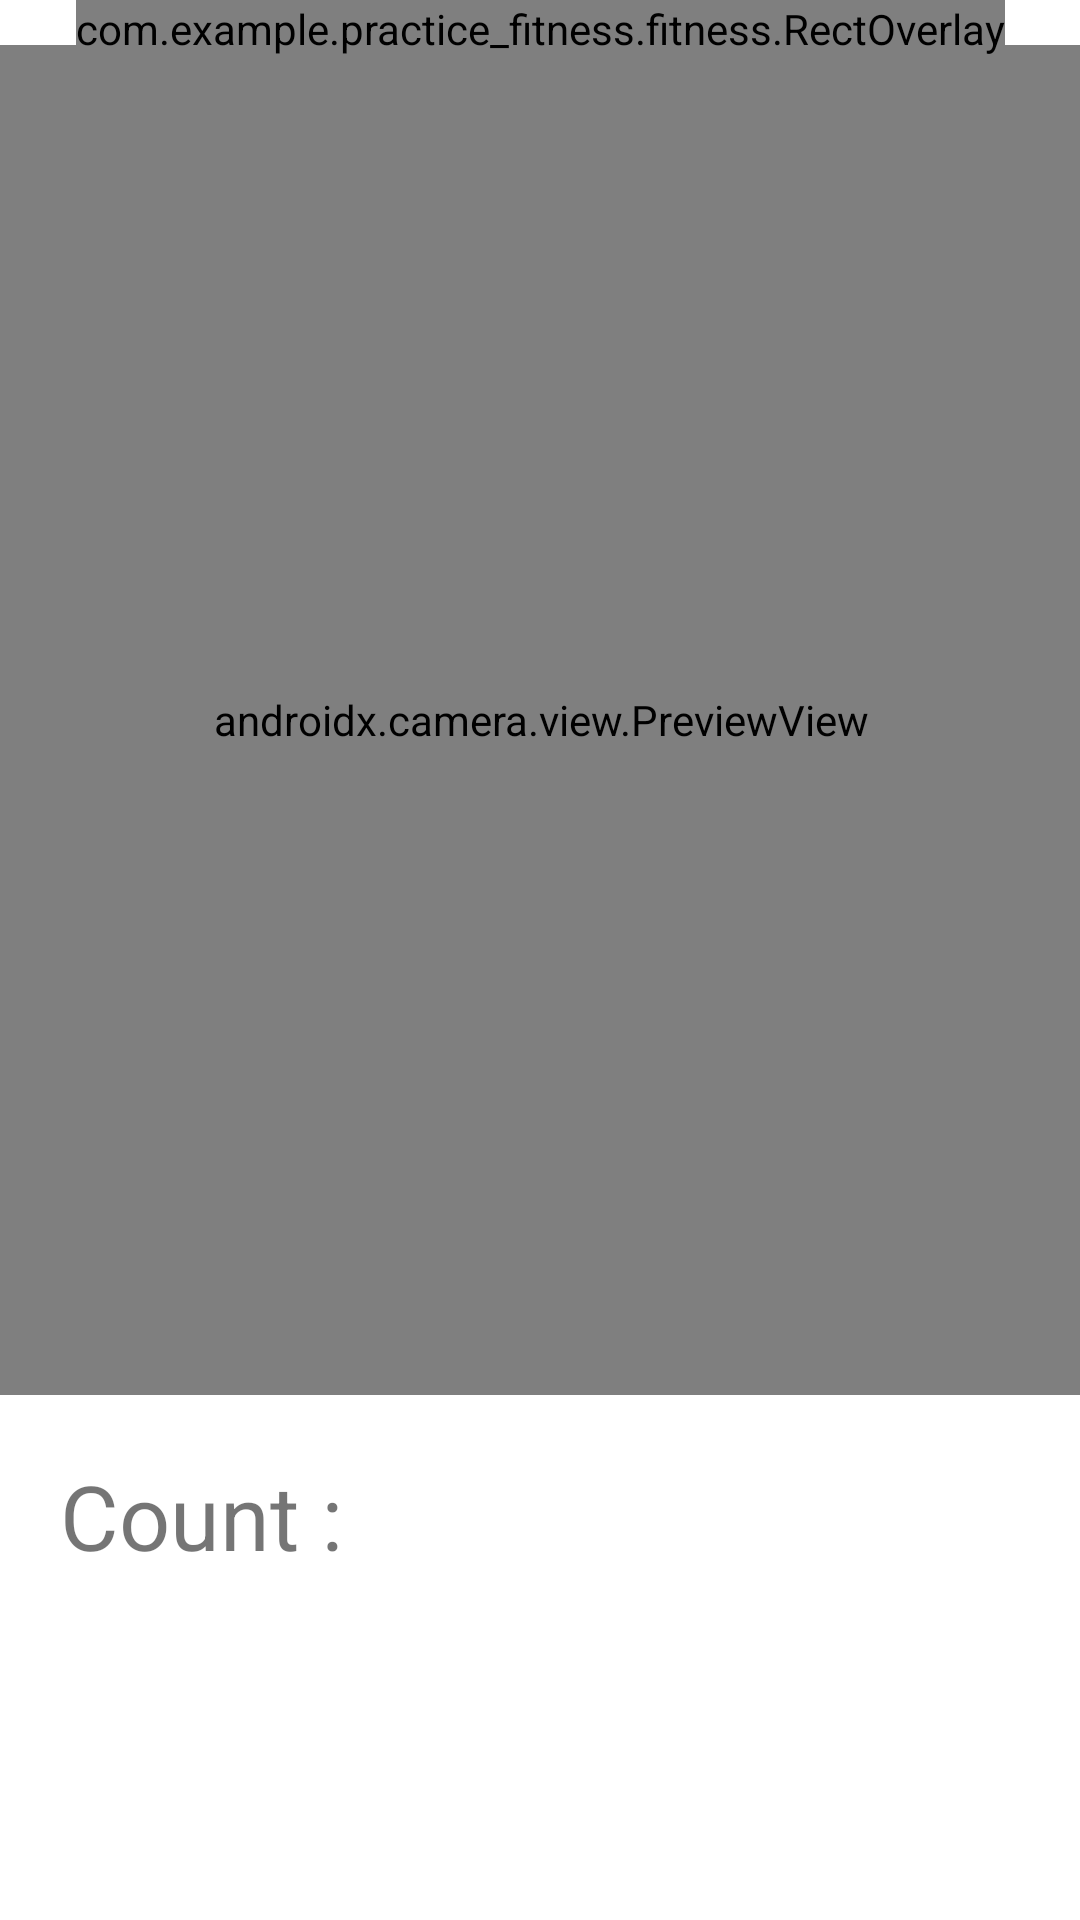

The Android layout XML behind this screen, and the referenced resources:
<!-- AndroidManifest.xml: application theme Theme.Practice_fitness -->
<!-- res/layout/fitness_hi.xml -->
<?xml version="1.0" encoding="utf-8"?>
<androidx.constraintlayout.widget.ConstraintLayout xmlns:android="http://schemas.android.com/apk/res/android"
    xmlns:app="http://schemas.android.com/apk/res-auto"
    xmlns:tools="http://schemas.android.com/tools"
    android:layout_width="match_parent"
    android:layout_height="match_parent">


    <androidx.camera.view.PreviewView
        android:id="@+id/preview_view"
        android:layout_width="380dp"
        android:layout_height="450dp"
        android:layout_marginStart="15dp"
        android:layout_marginTop="15dp"
        android:layout_marginEnd="15dp"
        android:layout_weight="2"
        app:layout_constraintEnd_toEndOf="parent"
        app:layout_constraintStart_toStartOf="parent"
        app:layout_constraintTop_toTopOf="parent" />


    <com.example.practice_fitness.fitness.RectOverlay
        android:id="@+id/rect_overlay"
        android:layout_width="wrap_content"
        android:layout_height="wrap_content"
        android:layout_marginStart="15dp"

        android:layout_marginEnd="15dp"
        android:layout_weight="1"
        app:layout_constraintEnd_toEndOf="parent"
        app:layout_constraintStart_toStartOf="parent"
        app:layout_constraintTop_toTopOf="parent" />

    <TextView
        android:layout_width="wrap_content"
        android:layout_height="wrap_content"
        android:layout_marginStart="20dp"
        android:layout_marginTop="20dp"
        android:text="Count : "
        android:textSize="30dp"
        app:layout_constraintStart_toStartOf="parent"
        app:layout_constraintTop_toBottomOf="@id/preview_view" />

    <TextView
        android:id="@+id/text_view_id"
        android:layout_width="match_parent"
        android:layout_height="match_parent"
        android:background="#00040404"
        android:textColor="#00FF19"
        tools:ignore="MissingConstraints"
        tools:layout_editor_absoluteX="0dp"
        tools:layout_editor_absoluteY="0dp" />



</androidx.constraintlayout.widget.ConstraintLayout>
<!-- resources referenced by this layout -->
<resources>
  <style name="Theme.Practice_fitness" parent="Theme.MaterialComponents.DayNight.DarkActionBar">
          
          <item name="colorPrimary">@color/purple_500</item>
          <item name="colorPrimaryVariant">@color/purple_700</item>
          <item name="colorOnPrimary">@color/white</item>
          
          <item name="colorSecondary">@color/teal_200</item>
          <item name="colorSecondaryVariant">@color/teal_700</item>
          <item name="colorOnSecondary">@color/black</item>
          
          <item name="android:statusBarColor" tools:targetApi="l">?attr/colorPrimaryVariant</item>
          
      </style>
  <!-- not gathered from this repository: default colours our renderer supplied (Android Studio template values) -->
  <color name="purple_500">#FF6200EE</color>
  <color name="purple_700">#FF3700B3</color>
  <color name="teal_200">#FF03DAC5</color>
  <color name="teal_700">#FF018786</color>
  <color name="black">#FF000000</color>
  <color name="white">#FFFFFFFF</color>
</resources>
